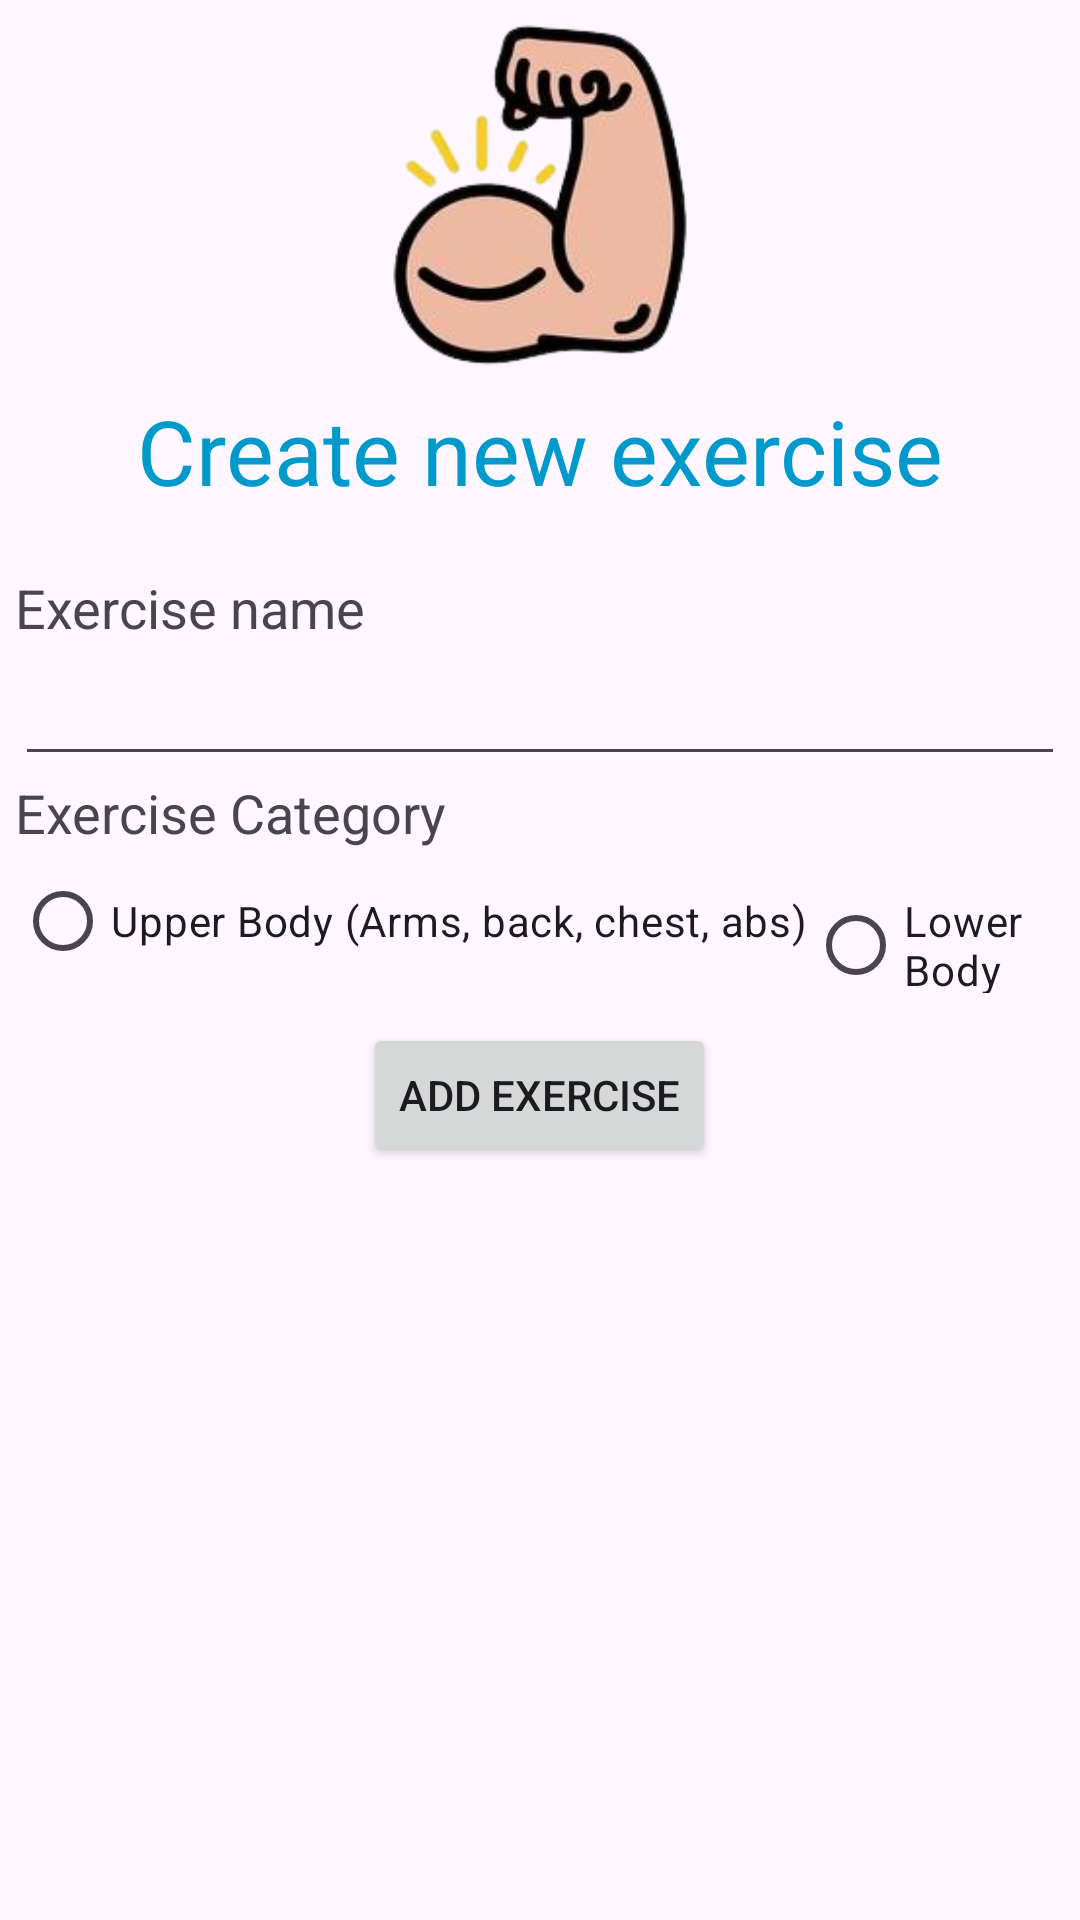

The Android layout XML behind this screen, and the referenced resources:
<!-- AndroidManifest.xml: application theme Theme.NekoFitness -->
<!-- res/layout/fragment_exercise_add.xml -->
<?xml version="1.0" encoding="utf-8"?>
<FrameLayout xmlns:android="http://schemas.android.com/apk/res/android"
    xmlns:app="http://schemas.android.com/apk/res-auto"
    xmlns:tools="http://schemas.android.com/tools"
    android:id="@+id/addexercisefrag"
    android:layout_width="match_parent"
    android:layout_height="match_parent"
    tools:context=".ExerciseAddFragment">

    <androidx.constraintlayout.widget.ConstraintLayout
        android:layout_width="match_parent"
        android:layout_height="match_parent">
        <ImageView
            app:layout_constraintTop_toTopOf="parent"
            app:layout_constraintEnd_toEndOf="parent"
            app:layout_constraintStart_toStartOf="parent"
            android:id="@+id/bicepCurl"
            android:layout_width="130dp"
            android:layout_height="130dp"
            android:src="@drawable/niu"/>

        <TextView
            android:id="@+id/createexertitle"
            android:textColor="@android:color/holo_blue_dark"
            android:layout_width="wrap_content"
            android:layout_height="wrap_content"
            android:text="Create new exercise"
            android:textSize="30sp"
            app:layout_constraintEnd_toEndOf="parent"
            app:layout_constraintStart_toStartOf="parent"
            app:layout_constraintTop_toBottomOf="@+id/bicepCurl" />
        <LinearLayout
            android:paddingHorizontal="5dp"
            android:layout_marginTop="20dp"
            android:layout_width="match_parent"
            android:layout_height="wrap_content"
            app:layout_constraintStart_toStartOf="parent"
            app:layout_constraintTop_toBottomOf="@+id/createexertitle"
            app:layout_constraintEnd_toEndOf="parent"
            android:orientation="vertical">
            <TextView
                android:textSize="18sp"
                android:layout_width="wrap_content"
                android:layout_height="wrap_content"
                android:text="Exercise name"/>
            <EditText
                android:id="@+id/exercisenameinput"
                android:layout_width="match_parent"
                android:layout_height="wrap_content"
                android:textSize="20sp"/>
            <TextView
                android:textSize="18sp"
                android:layout_width="wrap_content"
                android:layout_height="wrap_content"
                android:text="Exercise Category" />
            <RadioGroup
                android:layout_width="match_parent"
                android:layout_height="wrap_content"
                android:orientation="horizontal">
                <RadioButton android:id="@+id/radio_upperbody"
                    android:layout_width="wrap_content"
                    android:layout_height="wrap_content"
                    android:text="Upper Body (Arms, back, chest, abs)"/>
                <RadioButton android:id="@+id/radio_lowerbody"
                    android:layout_width="wrap_content"
                    android:layout_height="wrap_content"
                    android:text="Lower Body"/>
            </RadioGroup>
            <Button
                android:id="@+id/addexercisebtn"
                android:layout_width="wrap_content"
                android:layout_height="wrap_content"
                android:text="Add Exercise"
                android:layout_gravity="center"
                android:layout_marginTop="10dp"/>

        </LinearLayout>
    </androidx.constraintlayout.widget.ConstraintLayout>
</FrameLayout>
<!-- resources referenced by this layout -->
<resources>
  <!-- drawable niu: png bitmap (drawable, 41480 bytes) -->
  <style name="Theme.NekoFitness" parent="Base.Theme.NekoFitness" />
  <style name="Base.Theme.NekoFitness" parent="Theme.Material3.DayNight.NoActionBar">
          
          
      </style>
</resources>
